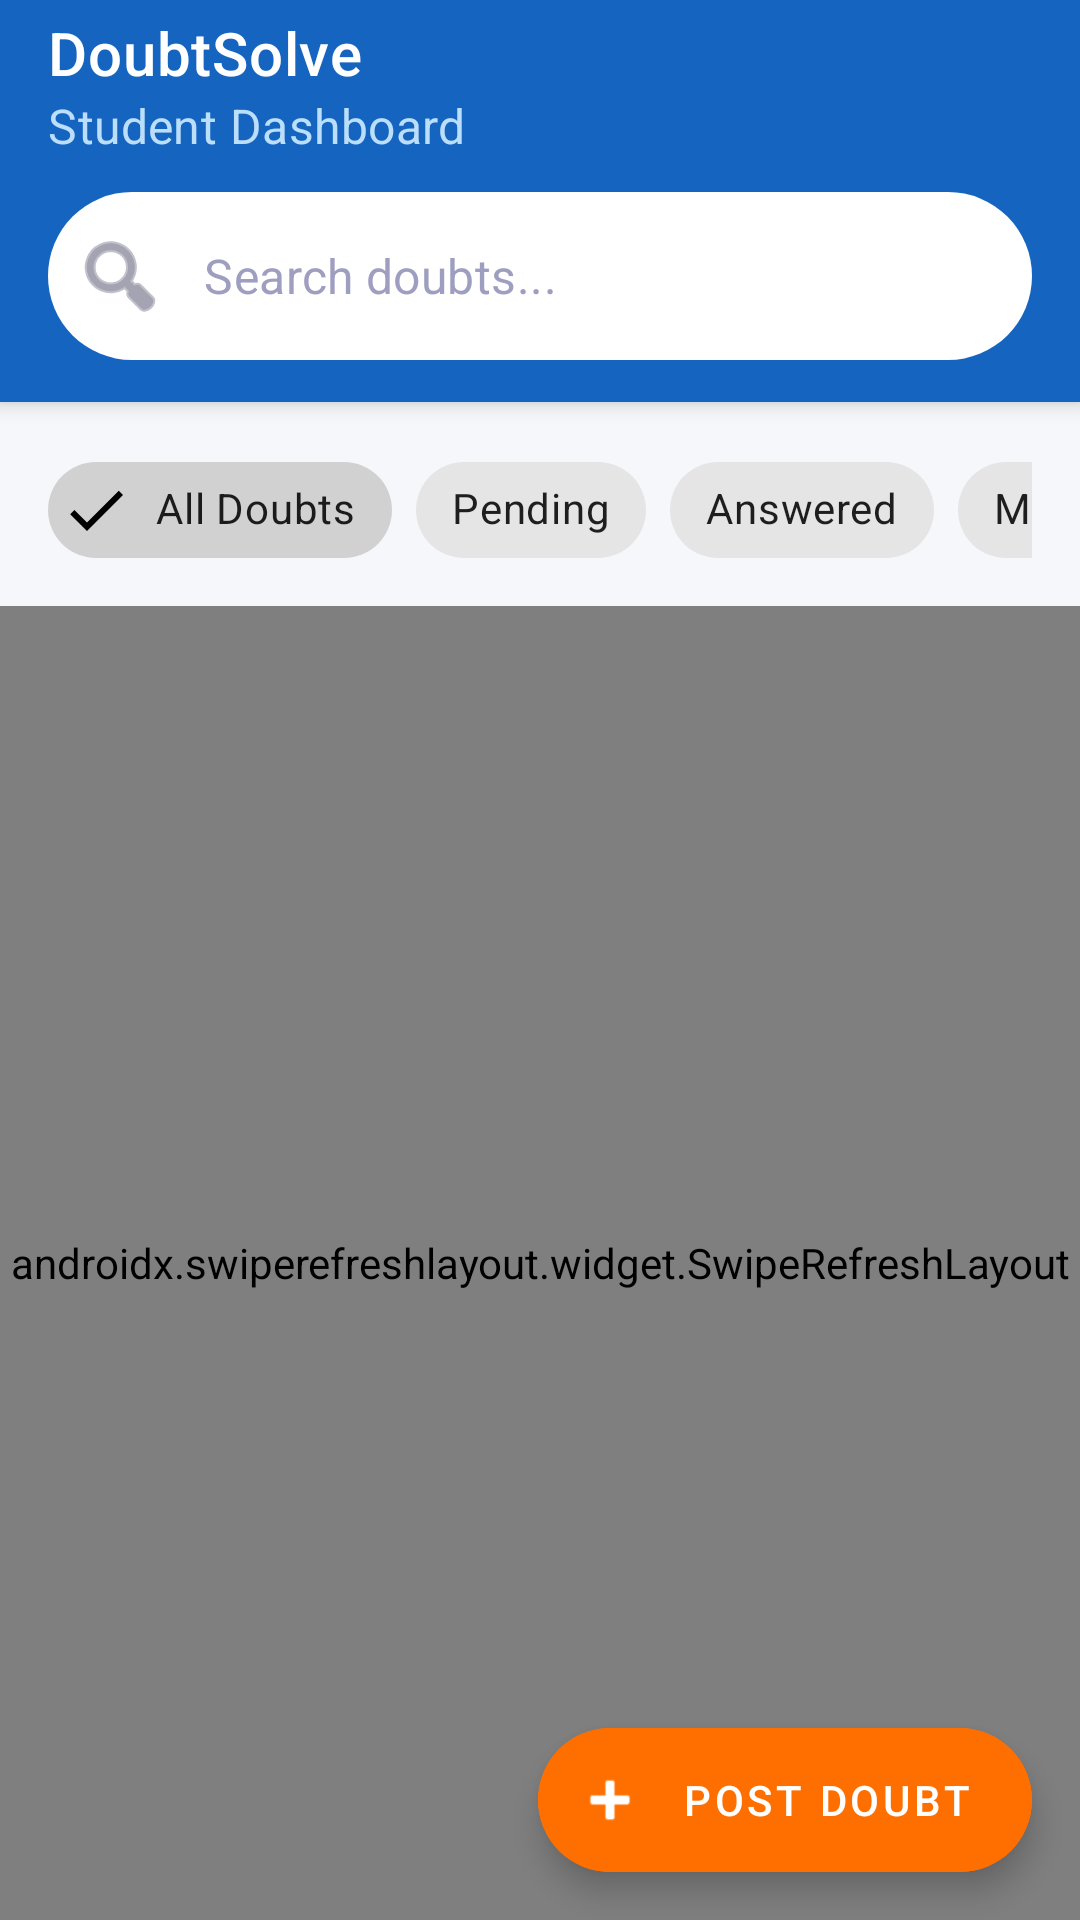

Here is an Android app screen rendered from its layout file. Give the layout XML and the strings, colors and styles it references.
<!-- AndroidManifest.xml: application theme Theme.ClassroomDoubt -->
<!-- res/layout/activity_student_dashboard.xml -->
<?xml version="1.0" encoding="utf-8"?>
<androidx.coordinatorlayout.widget.CoordinatorLayout
    xmlns:android="http://schemas.android.com/apk/res/android"
    xmlns:app="http://schemas.android.com/apk/res-auto"
    android:layout_width="match_parent"
    android:layout_height="match_parent"
    android:background="@color/background">

    <com.google.android.material.appbar.AppBarLayout
        android:id="@+id/appBarLayout"
        android:layout_width="match_parent"
        android:layout_height="wrap_content"
        android:theme="@style/ThemeOverlay.MaterialComponents.Dark.ActionBar">

        <com.google.android.material.appbar.MaterialToolbar
            android:id="@+id/toolbar"
            android:layout_width="match_parent"
            android:layout_height="?attr/actionBarSize"
            android:background="@color/student_primary"
            app:theme="@style/ThemeOverlay.MaterialComponents.Dark.ActionBar"
            app:popupTheme="@style/ThemeOverlay.MaterialComponents.Light"
            app:title="DoubtSolve"
            app:titleTextColor="@color/white"
            app:subtitle="Student Dashboard"
            app:subtitleTextColor="#BBDEFB"/>

        
        <com.google.android.material.textfield.TextInputLayout
            style="@style/Widget.MaterialComponents.TextInputLayout.OutlinedBox"
            android:layout_width="match_parent"
            android:layout_height="wrap_content"
            android:layout_marginStart="16dp"
            android:layout_marginEnd="16dp"
            android:layout_marginBottom="14dp"
            android:layout_marginTop="8dp"
            app:boxBackgroundColor="@color/white"
            app:boxCornerRadiusTopStart="28dp"
            app:boxCornerRadiusTopEnd="28dp"
            app:boxCornerRadiusBottomStart="28dp"
            app:boxCornerRadiusBottomEnd="28dp"
            app:boxStrokeColor="@color/white"
            app:boxStrokeWidth="0dp"
            app:hintEnabled="false"
            app:startIconDrawable="@android:drawable/ic_menu_search"
            app:startIconTint="@color/text_secondary">

            <com.google.android.material.textfield.TextInputEditText
                android:id="@+id/etSearch"
                android:layout_width="match_parent"
                android:layout_height="56dp"
                android:hint="Search doubts..."
                android:textColor="#1A1A2E"
                android:textColorHint="#9E9EC0"
                android:textSize="16sp"
                android:paddingTop="16dp"
                android:paddingBottom="16dp"
                android:inputType="text"
                android:imeOptions="actionSearch"
                android:background="@null"/>
        </com.google.android.material.textfield.TextInputLayout>

    </com.google.android.material.appbar.AppBarLayout>

    
    <LinearLayout
        android:layout_width="match_parent"
        android:layout_height="match_parent"
        android:orientation="vertical"
        app:layout_behavior="@string/appbar_scrolling_view_behavior">

        
        <HorizontalScrollView
            android:layout_width="match_parent"
            android:layout_height="wrap_content"
            android:scrollbars="none"
            android:paddingStart="16dp"
            android:paddingEnd="16dp"
            android:paddingTop="12dp"
            android:paddingBottom="8dp">

            <com.google.android.material.chip.ChipGroup
                android:id="@+id/chipGroupFilter"
                android:layout_width="wrap_content"
                android:layout_height="wrap_content"
                app:singleSelection="true">

                <com.google.android.material.chip.Chip
                    android:id="@+id/chipAll"
                    android:layout_width="wrap_content"
                    android:layout_height="wrap_content"
                    android:text="All Doubts"
                    android:checkable="true"
                    android:checked="true"
                    style="@style/Widget.MaterialComponents.Chip.Filter"/>

                <com.google.android.material.chip.Chip
                    android:id="@+id/chipPending"
                    android:layout_width="wrap_content"
                    android:layout_height="wrap_content"
                    android:text="Pending"
                    android:checkable="true"
                    style="@style/Widget.MaterialComponents.Chip.Filter"/>

                <com.google.android.material.chip.Chip
                    android:id="@+id/chipAnswered"
                    android:layout_width="wrap_content"
                    android:layout_height="wrap_content"
                    android:text="Answered"
                    android:checkable="true"
                    style="@style/Widget.MaterialComponents.Chip.Filter"/>

                <com.google.android.material.chip.Chip
                    android:id="@+id/chipMine"
                    android:layout_width="wrap_content"
                    android:layout_height="wrap_content"
                    android:text="My Doubts"
                    android:checkable="true"
                    style="@style/Widget.MaterialComponents.Chip.Filter"/>

            </com.google.android.material.chip.ChipGroup>
        </HorizontalScrollView>

        
        <androidx.swiperefreshlayout.widget.SwipeRefreshLayout
            android:id="@+id/swipeRefresh"
            android:layout_width="match_parent"
            android:layout_height="0dp"
            android:layout_weight="1">

            <androidx.recyclerview.widget.RecyclerView
                android:id="@+id/recyclerDoubts"
                android:layout_width="match_parent"
                android:layout_height="match_parent"
                android:padding="16dp"
                android:clipToPadding="false"
                android:scrollbars="none"/>

        </androidx.swiperefreshlayout.widget.SwipeRefreshLayout>
    </LinearLayout>

    
    <com.google.android.material.floatingactionbutton.ExtendedFloatingActionButton
        android:id="@+id/fabPostDoubt"
        android:layout_width="wrap_content"
        android:layout_height="wrap_content"
        android:layout_gravity="bottom|end"
        android:layout_margin="16dp"
        android:text="Post Doubt"
        app:icon="@android:drawable/ic_input_add"
        android:textColor="@color/white"
        app:iconTint="@color/white"
        android:backgroundTint="@color/accent"/>

</androidx.coordinatorlayout.widget.CoordinatorLayout>
<!-- resources referenced by this layout -->
<resources>
  <color name="accent">#FF6F00</color>
  <color name="background">#F5F7FA</color>
  <color name="student_primary">#1565C0</color>
  <color name="text_secondary">#666680</color>
  <color name="white">#FFFFFF</color>
  <style name="Theme.ClassroomDoubt" parent="Theme.MaterialComponents.Light.NoActionBar">
          <item name="colorPrimary">@color/primary</item>
          <item name="colorPrimaryVariant">@color/primary_dark</item>
          <item name="colorOnPrimary">@color/white</item>
          <item name="colorSecondary">@color/accent</item>
          <item name="android:windowBackground">@color/background</item>
      </style>
  <color name="primary">#1565C0</color>
  <color name="primary_dark">#0D47A1</color>
</resources>
